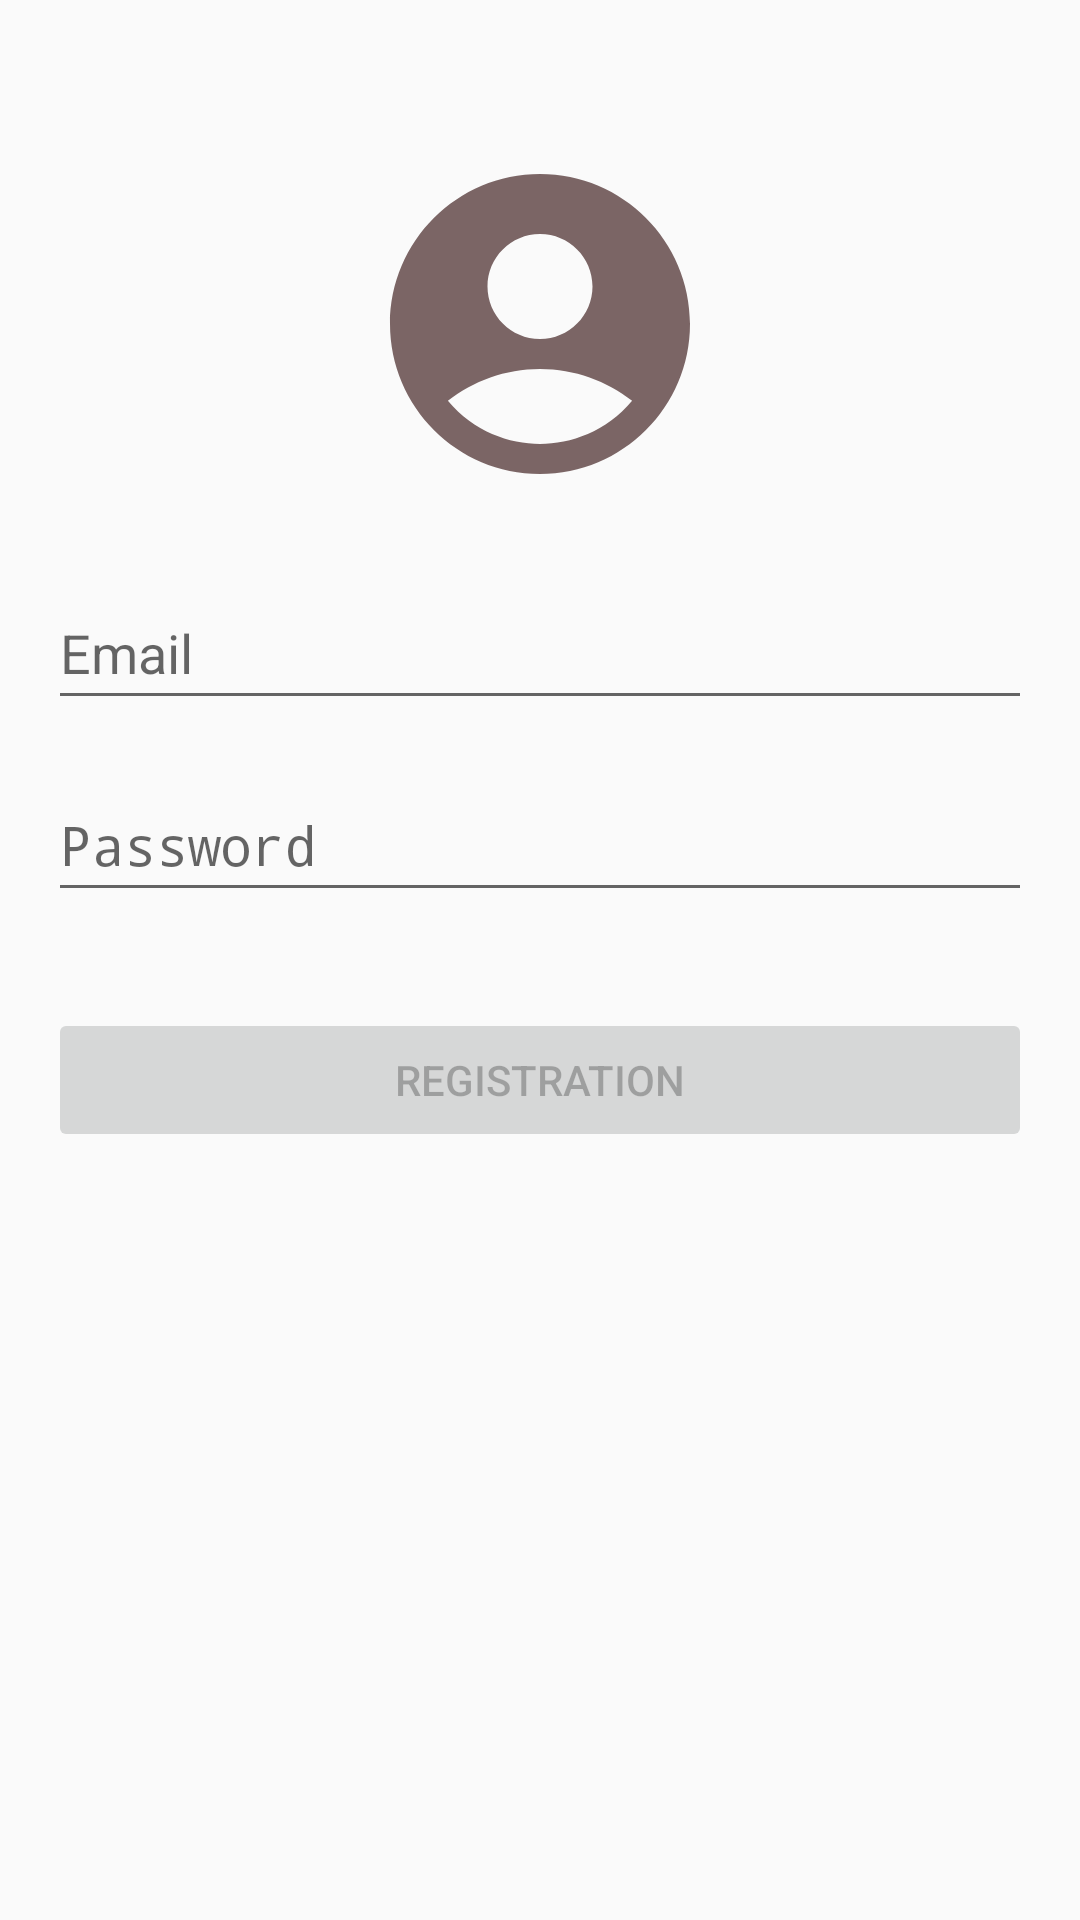

Layout XML and referenced resources for this Android screen:
<!-- AndroidManifest.xml: activity theme AppTheme -->
<!-- res/layout/activity_registration.xml -->
<?xml version="1.0" encoding="utf-8"?>
<androidx.constraintlayout.widget.ConstraintLayout xmlns:android="http://schemas.android.com/apk/res/android"
    xmlns:app="http://schemas.android.com/apk/res-auto"
    xmlns:tools="http://schemas.android.com/tools"
    android:id="@+id/container"
    android:layout_width="match_parent"
    android:layout_height="match_parent"
    android:padding="16dp"
    tools:context=".ui.registration.RegistrationActivity">

    
    <ImageView
        android:id="@+id/profile_img"
        android:layout_width="120dp"
        android:layout_height="120dp"
        android:layout_marginTop="32dp"
        android:src="@drawable/baseline_account_circle_24"
        app:layout_constraintEnd_toEndOf="parent"
        app:layout_constraintStart_toStartOf="parent"
        app:layout_constraintTop_toTopOf="parent" />

    
    <EditText
        android:id="@+id/email"
        android:layout_width="0dp"
        android:layout_height="48dp"
        android:layout_marginTop="24dp"
        android:autofillHints=""
        android:hint="@string/prompt_email"
        android:inputType="textEmailAddress"
        app:layout_constraintEnd_toEndOf="parent"
        app:layout_constraintStart_toStartOf="parent"
        app:layout_constraintTop_toBottomOf="@+id/profile_img" />

    
    <EditText
        android:id="@+id/password"
        android:layout_width="0dp"
        android:layout_height="48dp"
        android:layout_marginTop="16dp"
        android:hint="@string/prompt_password"
        android:inputType="textPassword"
        app:layout_constraintEnd_toEndOf="parent"
        app:layout_constraintStart_toStartOf="parent"
        app:layout_constraintTop_toBottomOf="@+id/email" />

    
    <Button
        android:id="@+id/registration"
        android:layout_width="0dp"
        android:layout_height="48dp"
        android:layout_marginTop="32dp"
        android:enabled="false"
        android:text="@string/action_registration"
        app:layout_constraintEnd_toEndOf="parent"
        app:layout_constraintStart_toStartOf="parent"
        app:layout_constraintTop_toBottomOf="@+id/password" />

    
    <ProgressBar
        android:id="@+id/loading"
        android:layout_width="wrap_content"
        android:layout_height="wrap_content"
        android:layout_marginTop="16dp"
        android:visibility="gone"
        app:layout_constraintEnd_toEndOf="parent"
        app:layout_constraintStart_toStartOf="parent"
        app:layout_constraintTop_toBottomOf="@+id/registration" />

</androidx.constraintlayout.widget.ConstraintLayout>
<!-- resources referenced by this layout -->
<resources>
  <!-- drawable baseline_account_circle_24 (drawable) -->
  <vector xmlns:android="http://schemas.android.com/apk/res/android" android:alpha="0.74" android:height="24dp" android:tint="#4D2F2F" android:viewportHeight="24" android:viewportWidth="24" android:width="24dp">
        
      <path android:fillColor="@android:color/white" android:pathData="M12,2C6.48,2 2,6.48 2,12s4.48,10 10,10s10,-4.48 10,-10S17.52,2 12,2zM12,6c1.93,0 3.5,1.57 3.5,3.5S13.93,13 12,13s-3.5,-1.57 -3.5,-3.5S10.07,6 12,6zM12,20c-2.03,0 -4.43,-0.82 -6.14,-2.88C7.55,15.8 9.68,15 12,15s4.45,0.8 6.14,2.12C16.43,19.18 14.03,20 12,20z"/>
      
  </vector>
  <string name="action_registration">Registration</string>
  <string name="prompt_email">Email</string>
  <string name="prompt_password">Password</string>
  <style name="AppTheme" parent="Theme.AppCompat.Light.NoActionBar">
          
          <item name="tabTextColor">@android:color/white</item>
          <item name="colorPrimary">@color/purple_500</item>
          <item name="colorPrimaryDark">@color/purple_500</item>
          <item name="colorAccent">@color/purple_500</item>
          
          <item name="android:windowLightStatusBar">true</item>
          
          <item name="android:navigationBarColor">@color/light_gray</item>
  
      </style>
  <color name="purple_500">#6750A4</color>
  <color name="light_gray">#E0E0E0</color>
</resources>
